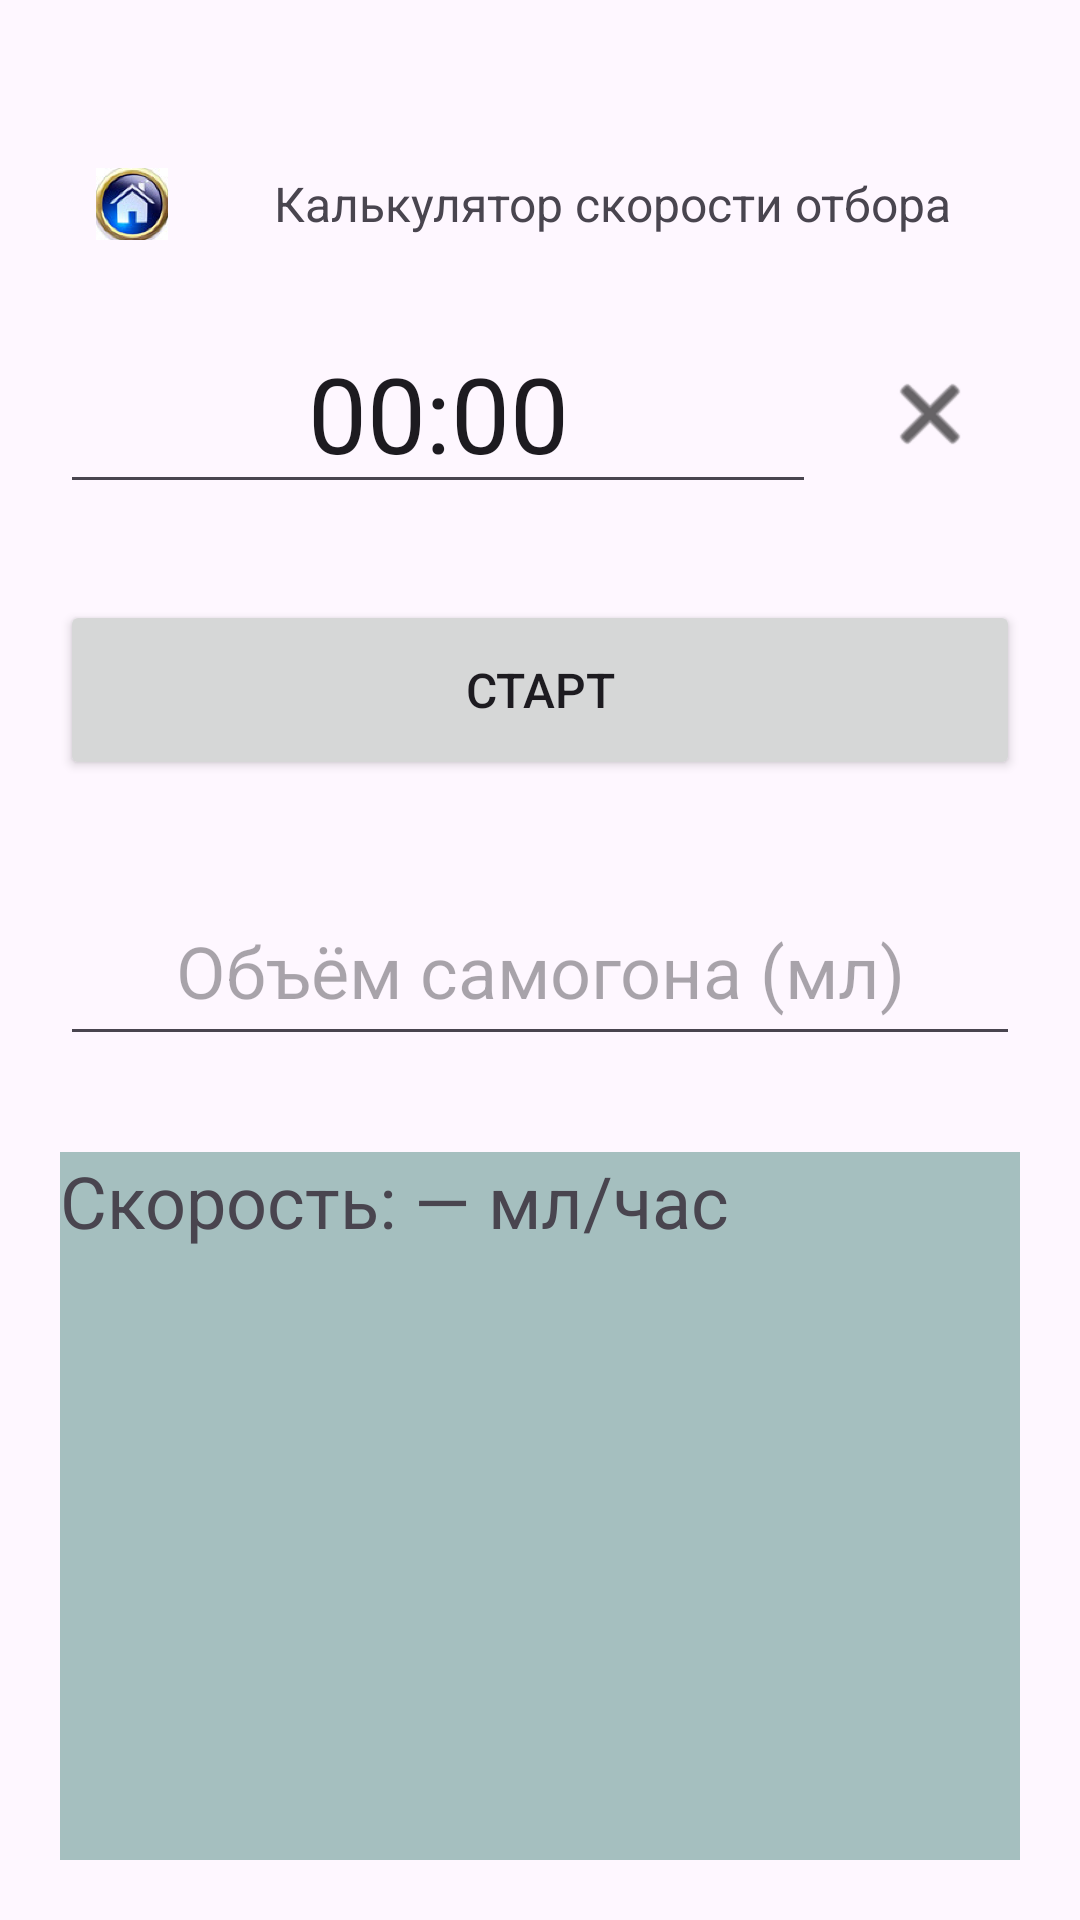

Here is an Android app screen rendered from its layout file. Give the layout XML and the strings, colors and styles it references.
<!-- AndroidManifest.xml: application theme Theme.MoonshinerCalculator -->
<!-- res/layout/activity_timer.xml -->
<?xml version="1.0" encoding="utf-8"?>
<androidx.constraintlayout.widget.ConstraintLayout xmlns:android="http://schemas.android.com/apk/res/android"
    xmlns:app="http://schemas.android.com/apk/res-auto"
    xmlns:tools="http://schemas.android.com/tools"
    android:id="@+id/main"
    android:layout_width="match_parent"
    android:layout_height="match_parent"
    android:orientation="vertical"
    android:padding="20dp"
    tools:context=".TimerActivity">

    <ImageView
        android:id="@+id/homeButton"
        android:layout_width="48dp"
        android:layout_height="48dp"
        android:background="?attr/selectableItemBackgroundBorderless"
        android:contentDescription="На главную"
        android:padding="12dp"
        android:src="@mipmap/ic_back"
        app:layout_constraintBottom_toBottomOf="@+id/timerTextName"
        app:layout_constraintEnd_toStartOf="@+id/timerTextName"
        app:layout_constraintStart_toStartOf="parent"
        app:layout_constraintTop_toTopOf="@+id/timerTextName"
        tools:ignore="HardcodedText" />

    <TextView
        android:id="@+id/timerTextName"
        android:layout_width="0dp"
        android:layout_height="48dp"
        android:layout_marginTop="24dp"
        android:layout_marginBottom="16dp"
        android:gravity="center"
        android:text="Калькулятор скорости отбора"
        android:textSize="16sp"
        app:layout_constraintBottom_toTopOf="@+id/timeInput"
        app:layout_constraintEnd_toEndOf="parent"
        app:layout_constraintStart_toEndOf="@+id/homeButton"
        app:layout_constraintTop_toTopOf="parent"
        tools:ignore="HardcodedText" />

    <TextView
        android:id="@+id/timerText"
        android:layout_width="0dp"
        android:layout_height="60dp"
        android:layout_marginTop="16dp"
        android:gravity="center"
        android:text="00:00"
        android:textSize="48sp"
        android:visibility="gone"
        app:layout_constraintEnd_toEndOf="parent"
        app:layout_constraintStart_toStartOf="parent"
        app:layout_constraintTop_toBottomOf="@+id/timerTextName"
        tools:ignore="HardcodedText" />

    <EditText
        android:id="@+id/timeInput"
        android:layout_width="0dp"
        android:layout_height="60dp"
        android:layout_marginTop="16dp"
        android:layout_marginBottom="16dp"
        android:autofillHints="мин.:сек."
        android:gravity="center"
        android:hint="Время (мин:сек)"
        android:inputType="number"
        android:text="00:00"
        android:textSize="35sp"
        app:layout_constraintBottom_toTopOf="@+id/button"
        app:layout_constraintEnd_toStartOf="@+id/resetButton"
        app:layout_constraintStart_toStartOf="parent"
        app:layout_constraintTop_toBottomOf="@+id/timerText"
        tools:ignore="HardcodedText" />

    <ImageButton
        android:id="@+id/resetButton"
        android:layout_width="60dp"
        android:layout_height="60dp"
        android:layout_marginStart="8dp"
        android:background="?attr/selectableItemBackgroundBorderless"
        android:contentDescription="Сбросить ввод"
        android:padding="12dp"
        android:scaleType="centerInside"
        app:layout_constraintBottom_toBottomOf="@+id/timeInput"
        app:layout_constraintEnd_toEndOf="parent"
        app:layout_constraintStart_toEndOf="@+id/timeInput"
        app:layout_constraintTop_toTopOf="@+id/timeInput"
        app:srcCompat="@android:drawable/ic_menu_close_clear_cancel"
        app:tint="#000000"
        tools:ignore="HardcodedText" />

    <Button
        android:id="@+id/button"
        android:layout_width="0dp"
        android:layout_height="60dp"
        android:layout_marginTop="16dp"
        android:layout_marginBottom="16dp"
        android:text="Старт"
        android:textSize="16sp"
        app:layout_constraintBottom_toTopOf="@+id/volumeInput"
        app:layout_constraintEnd_toEndOf="parent"
        app:layout_constraintStart_toStartOf="parent"
        app:layout_constraintTop_toBottomOf="@+id/timeInput"
        tools:ignore="HardcodedText" />

    <EditText
        android:id="@+id/volumeInput"
        android:layout_width="0dp"
        android:layout_height="60dp"
        android:layout_marginTop="16dp"
        android:layout_marginBottom="16dp"
        android:autofillHints="мл."
        android:gravity="center"
        android:hint="Объём самогона (мл)"
        android:inputType="number|numberDecimal"
        android:maxLength="6"
        android:textSize="24sp"
        app:layout_constraintBottom_toTopOf="@+id/speedResult"
        app:layout_constraintEnd_toEndOf="parent"
        app:layout_constraintStart_toStartOf="parent"
        app:layout_constraintTop_toBottomOf="@+id/button"
        tools:ignore="HardcodedText" />

    <TextView
        android:id="@+id/speedResult"
        android:layout_width="0dp"
        android:layout_height="0dp"
        android:layout_marginTop="16dp"
        android:background="#A5BFBF"
        android:backgroundTint="#A5BFBF"
        android:gravity="top|left"
        android:text="Скорость: — мл/час"
        android:textSize="24sp"
        app:layout_constraintBottom_toBottomOf="parent"
        app:layout_constraintEnd_toEndOf="parent"
        app:layout_constraintStart_toStartOf="parent"
        app:layout_constraintTop_toBottomOf="@+id/volumeInput"
        tools:ignore="HardcodedText" />

</androidx.constraintlayout.widget.ConstraintLayout>
<!-- resources referenced by this layout -->
<resources>
  <!-- mipmap ic_back: webp bitmap (mipmap-hdpi, 22576 bytes) -->
  <style name="Theme.MoonshinerCalculator" parent="Base.Theme.MoonshinerCalculator" />
  <style name="Base.Theme.MoonshinerCalculator" parent="Theme.Material3.DayNight.NoActionBar">
          
          
      </style>
</resources>
